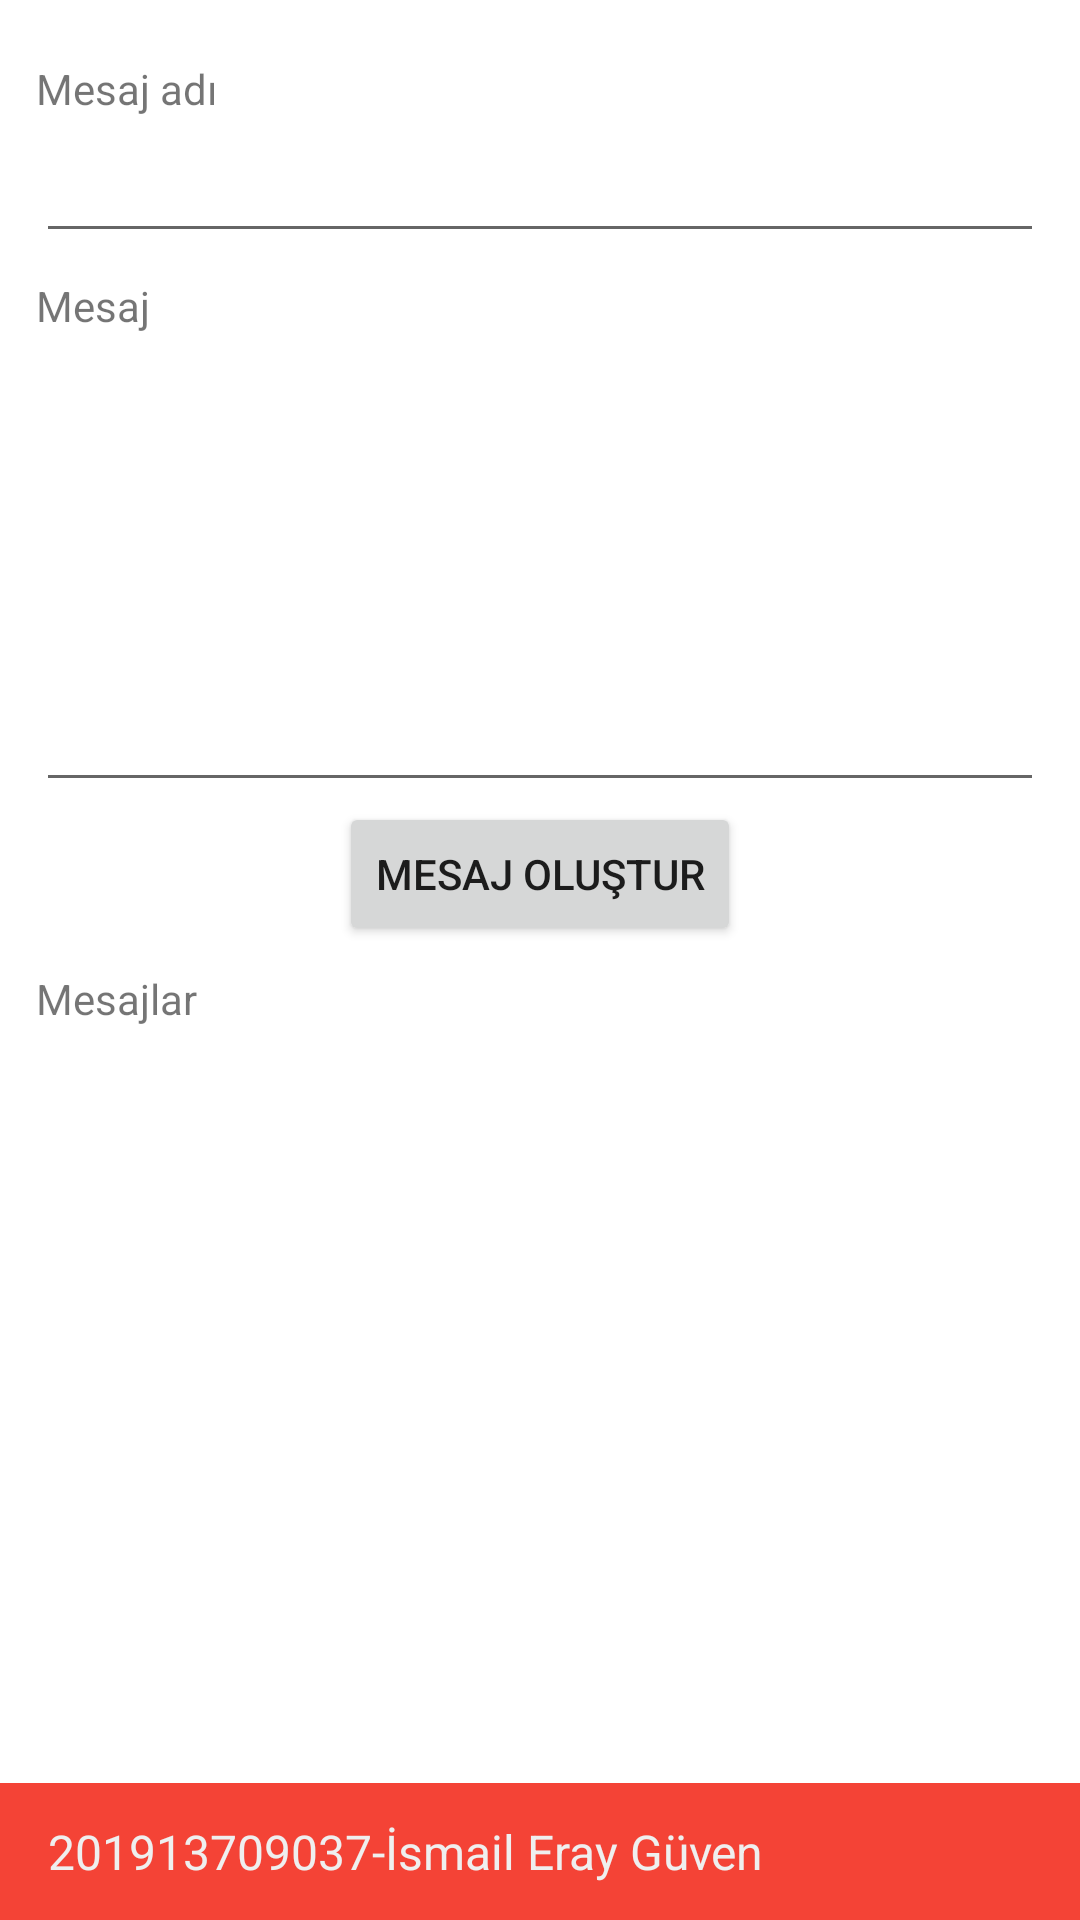

Layout XML and referenced resources for this Android screen:
<!-- AndroidManifest.xml: application theme Theme.MessagesApp -->
<!-- res/layout/fragment_mesaj_olustur.xml -->
<?xml version="1.0" encoding="utf-8"?>
<FrameLayout xmlns:android="http://schemas.android.com/apk/res/android"
    xmlns:app="http://schemas.android.com/apk/res-auto"
    xmlns:tools="http://schemas.android.com/tools"
    android:layout_width="match_parent"
    android:layout_height="match_parent"
    tools:context=".ui.mesajolustur.MesajOlusturFragment">

    

    <LinearLayout
        android:layout_width="match_parent"
        android:layout_height="match_parent"
        android:orientation="vertical">

        <LinearLayout
            android:layout_width="match_parent"
            android:layout_height="0dp"
            android:layout_weight="1"
            android:orientation="vertical"
            android:padding="12dp">

            <TextView
                android:id="@+id/textView7"
                android:layout_width="match_parent"
                android:layout_height="wrap_content"
                android:layout_marginTop="8dp"
                android:text="Mesaj adı" />

            <EditText
                android:id="@+id/mesajOlustur_mesajadı"
                android:layout_width="match_parent"
                android:layout_height="wrap_content"
                android:layout_marginTop="4dp"
                android:ems="10"
                android:inputType="textPersonName" />

            <TextView
                android:id="@+id/textView10"
                android:layout_width="match_parent"
                android:layout_height="wrap_content"
                android:layout_marginTop="8dp"
                android:text="Mesaj" />

            <EditText
                android:id="@+id/mesajOlustur_mesaj"
                android:layout_width="match_parent"
                android:layout_height="152dp"
                android:layout_marginTop="4dp"
                android:ems="10"
                android:inputType="textPersonName" />

            <Button
                android:id="@+id/mesajOlustur_mesajolusturbuton"
                android:layout_width="wrap_content"
                android:layout_height="wrap_content"
                android:layout_gravity="center"
                android:text="Mesaj oluştur" />

            <TextView
                android:id="@+id/textView11"
                android:layout_width="match_parent"
                android:layout_height="wrap_content"
                android:layout_marginTop="8dp"
                android:text="Mesajlar" />

            <androidx.recyclerview.widget.RecyclerView
                android:id="@+id/mesajOlustur_mesajlar"
                android:layout_width="match_parent"
                android:layout_height="match_parent"
                android:layout_marginTop="12dp" />

        </LinearLayout>

        <TextView
            android:id="@+id/textView6"
            android:layout_width="match_parent"
            android:layout_height="wrap_content"
            android:background="#F44336"
            android:paddingLeft="16dp"
            android:paddingTop="12dp"
            android:paddingBottom="12dp"
            android:text="201913709037-İsmail Eray Güven"
            android:textColor="#EFEFEF"
            android:textSize="16sp"
            app:layout_constraintBottom_toBottomOf="parent"
            app:layout_constraintEnd_toEndOf="parent"
            app:layout_constraintHorizontal_bias="0.0"
            app:layout_constraintStart_toStartOf="parent" />
    </LinearLayout>

</FrameLayout>
<!-- resources referenced by this layout -->
<resources>
  <style name="Theme.MessagesApp" parent="Theme.MaterialComponents.DayNight.DarkActionBar">
          
          <item name="colorPrimary">#F44336</item>
          <item name="colorPrimaryVariant">@color/purple_700</item>
          <item name="colorOnPrimary">@color/white</item>
          
          <item name="colorSecondary">@color/teal_200</item>
          <item name="colorSecondaryVariant">@color/teal_700</item>
          <item name="colorOnSecondary">@color/black</item>
          
          <item name="android:statusBarColor">?attr/colorPrimaryVariant</item>
          
      </style>
  <!-- not gathered from this repository: default colours our renderer supplied (Android Studio template values) -->
  <color name="purple_700">#FF3700B3</color>
  <color name="teal_200">#FF03DAC5</color>
  <color name="teal_700">#FF018786</color>
  <color name="black">#FF000000</color>
  <color name="white">#FFFFFFFF</color>
</resources>
